Run: headless pygame with SDL's dummy video driver; simulated clock (each Clock.tick advances the game by its frame time, no real sleeping); random seed 0; keys injected as events and as key.get_pressed() state; no mouse input.
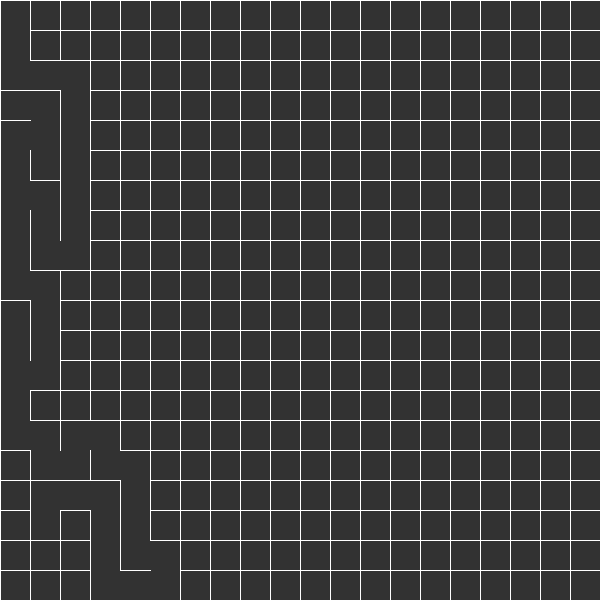
Frame 1 of 4 · flips 1–60 · no input
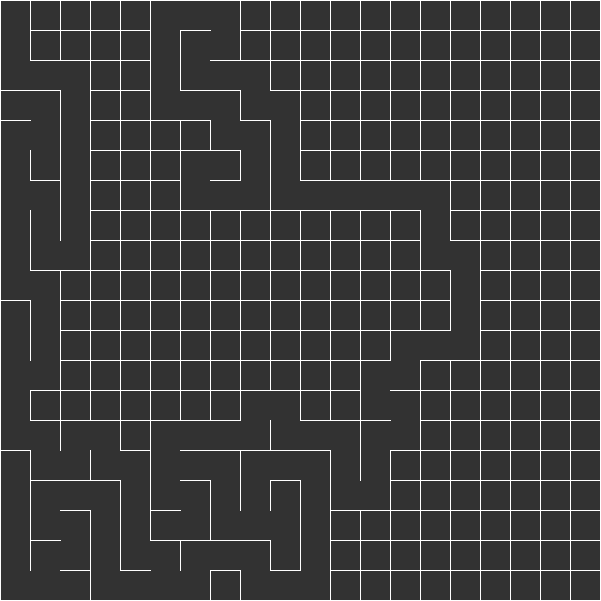
Frame 2 of 4 · flips 61–180 · tapped SPACE, RETURN · held RIGHT (→), D
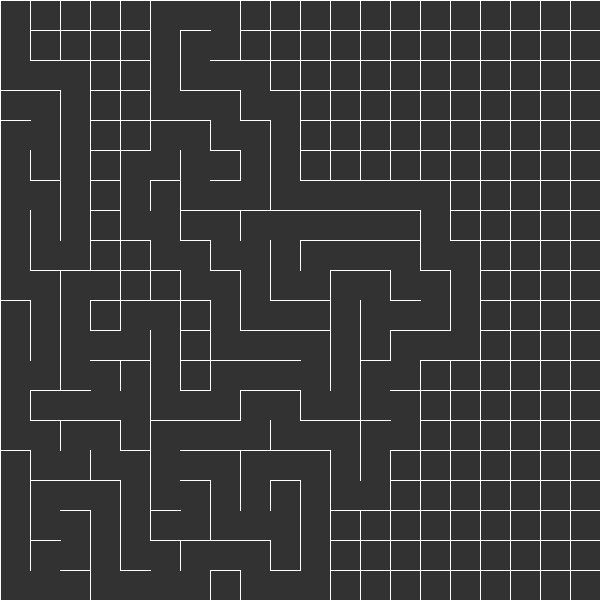
Frame 3 of 4 · flips 181–300 · held DOWN (↓), S
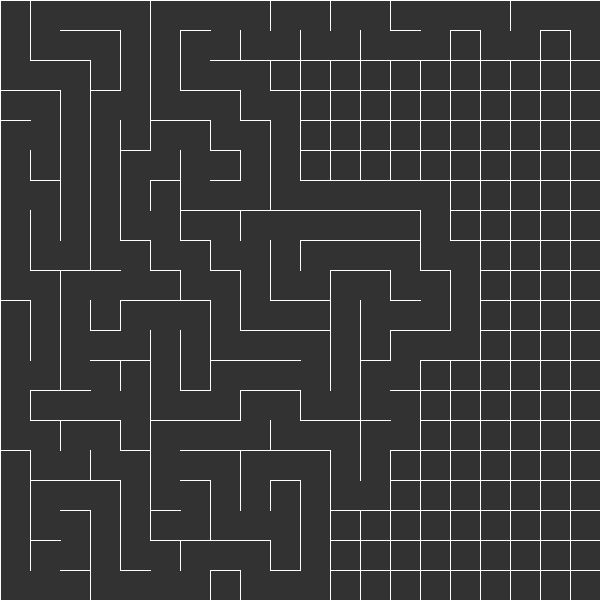
Frame 4 of 4 · flips 301–420 · held LEFT (←), A, UP (↑), W

The pygame program that drew these frames:

from pygame import *
from random import randrange

"""
Recursive backtracker
https://en.wikipedia.org/wiki/Maze_generation_algorithm

The depth-first search algorithm of maze generation is frequently implemented using backtracking.
This can be described with a following recursive routine:

    Choose the initial cell, mark it as visited and push it to the stack
    While the stack is not empty
        Pop a cell from the stack and make it a current cell
        If the current cell has any neighbours which have not been visited
            Push the current cell to the stack
            Choose one of the unvisited neighbours
            Remove the wall between the current cell and the chosen cell
            Mark the chosen cell as visited and push it to the stack
"""

WHITE = Color(255, 255, 255)
BG = Color(50, 50, 50)

WIDTH = 601
HEIGHT = 601

screen = display.set_mode([WIDTH, HEIGHT])
riadky = 20
stlpce = 20
a = HEIGHT // riadky
b = WIDTH // stlpce

maze = []
for y in range(riadky):
    maze.append([])
    for x in range(stlpce):
        cell = {   # policko
            "x": x,
            "y": y,
            "walls": [True, True, True, True],
            "visited": False
        }
        maze[y].append(cell)

stack = []

current = maze[0][0]
current["visited"] = True
stack.append(current)

while len(stack) > 0:
    current = stack.pop()
    r = current["y"]
    s = current["x"]

    susedia = []
    if (0 <= r-1 < riadky and maze[r - 1][s]["visited"] == False):
        susedia.append(maze[r - 1][s])
    if (0 <= s+1 < stlpce and maze[r][s + 1]["visited"] == False):
        susedia.append(maze[r][s + 1])
    if (0 <= r+1 < riadky and maze[r + 1][s]["visited"] == False):
        susedia.append(maze[r + 1][s])
    if (0 <= s-1 < stlpce and maze[r][s - 1]["visited"] == False):
        susedia.append(maze[r][s - 1])

    if len(susedia) > 0:
        # STEP 1
        stack.append(current)
        # STEP 2
        step = susedia[randrange(len(susedia))]

        # STEP 3
        xsmer = step["x"] - current["x"]
        if xsmer == 1:
            current["walls"][1] = False
            step["walls"][3] = False
        elif xsmer == -1:
            current["walls"][3] = False
            step["walls"][1] = False

        ysmer = step["y"] - current["y"]
        if ysmer == 1:
            current["walls"][2] = False
            step["walls"][0] = False
        elif ysmer == -1:
            current["walls"][0] = False
            step["walls"][2] = False

        # STEP 4
        step["visited"] = True
        stack.append(step)
        current = step

    # Nakresli bludisko
    screen.fill(BG)
    for r in range(riadky):
        for s in range(stlpce):
            cell = maze[r][s]
            walls = cell["walls"]

            x = s * a
            y = r * a
            if walls[0]:
                draw.line(screen, WHITE, [x, y], [x + b, y])          # N
            if walls[1]:
                draw.line(screen, WHITE, [x + b, y], [x + b, y + a])  # E
            if walls[2]:
                draw.line(screen, WHITE, [x + b, y + a], [x, y + a])  # S
            if walls[3]:
                draw.line(screen, WHITE, [x, y + a], [x, y])          # W

            #if cell["visited"]:
            #    draw.rect(screen, Color(200, 0, 200), Rect([x, y], [a, b]))

    display.update()
    time.delay(30)
